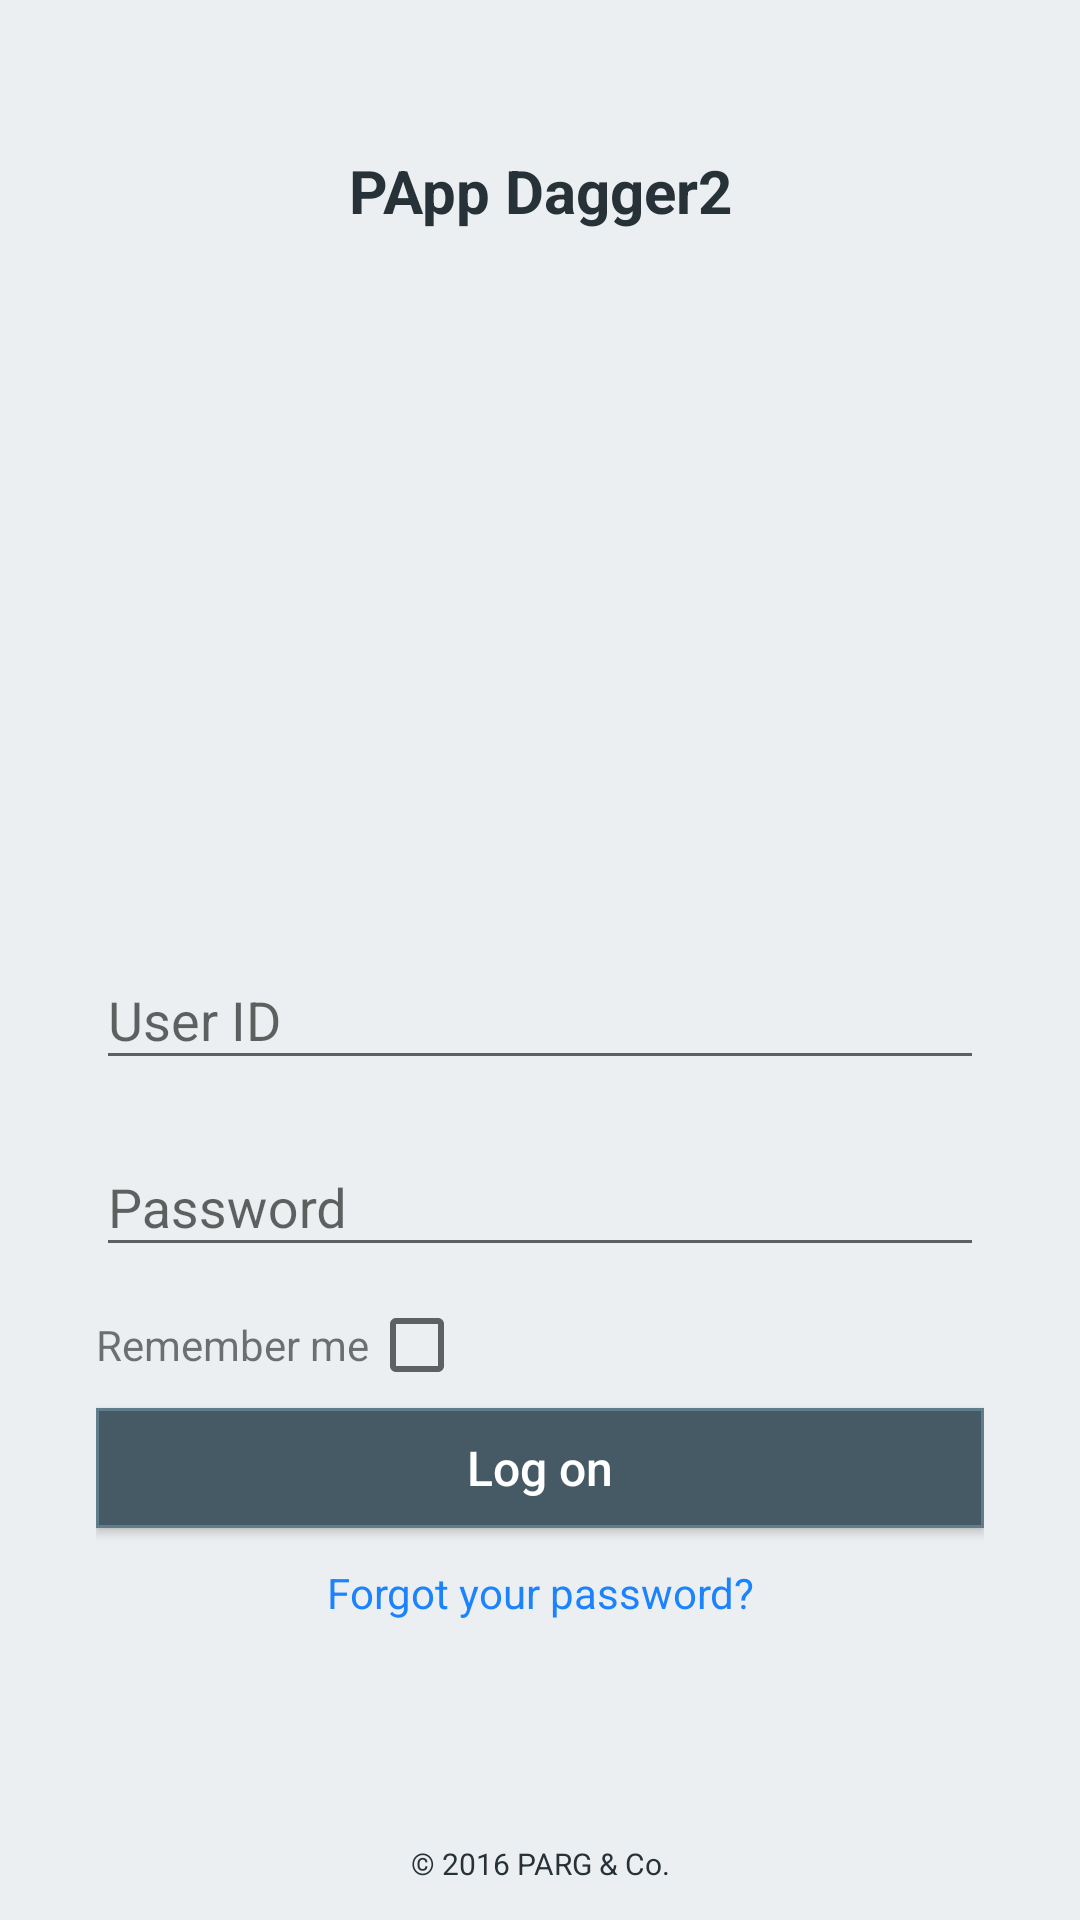

This screen was rendered from an Android layout file. Write that file and the resources it references.
<!-- AndroidManifest.xml: application theme AppTheme -->
<!-- res/layout/login.xml -->
<?xml version="1.0" encoding="utf-8"?>
<RelativeLayout xmlns:android="http://schemas.android.com/apk/res/android"
    android:layout_width="match_parent"
    android:layout_height="match_parent"
    xmlns:app="http://schemas.android.com/apk/res-auto"
    android:background="#ECEFF1">

    <TextView
        android:layout_width="match_parent"
        android:layout_height="wrap_content"
        android:text="PApp Dagger2"
        style="@style/pageTitlePrimaryDark"
        android:layout_marginTop="50dp"
        android:layout_alignParentTop="true"
        android:gravity="center"/>

    <LinearLayout
        android:layout_width="match_parent"
        android:layout_height="wrap_content"
        android:layout_above="@+id/copyright"
        android:background="@color/colorLogonBox"
        android:layout_marginLeft="@dimen/login_box_vertical_margin"
        android:layout_marginRight="@dimen/login_box_vertical_margin"
        android:padding="@dimen/activity_horizontal_margin"
        android:orientation="vertical"
        android:gravity="center">

        <android.support.design.widget.TextInputLayout
            android:id="@+id/userId_wrapper"
            android:layout_width="match_parent"
            android:layout_height="wrap_content"
            android:layout_marginBottom="@dimen/mediumPadding"
            app:errorTextAppearance="@style/errorAppearance">
            <android.support.design.widget.TextInputEditText
                android:id="@+id/userId"
                android:layout_width="match_parent"
                android:layout_height="wrap_content"
                android:hint="User ID"
                />
        </android.support.design.widget.TextInputLayout>
        <android.support.design.widget.TextInputLayout
            android:id="@+id/password_wrapper"
            android:layout_width="match_parent"
            android:layout_height="wrap_content"
            android:layout_marginBottom="@dimen/mediumPadding"
            app:errorTextAppearance="@style/errorAppearance">
            <android.support.design.widget.TextInputEditText
                android:id="@+id/password"
                android:layout_width="match_parent"
                android:layout_height="wrap_content"
                android:hint="Password"
                />
        </android.support.design.widget.TextInputLayout>
        <RelativeLayout
            android:layout_width="match_parent"
            android:layout_height="wrap_content"
            android:layout_gravity="center"
            android:layout_marginBottom="@dimen/smallPadding">
            <TextView
                android:id="@+id/rememberme_label"
                android:layout_width="wrap_content"
                android:layout_height="wrap_content"
                android:gravity="center"
                android:layout_alignBaseline="@+id/rememberme"
                android:text="@string/remember_me"/>
            <CheckBox
                android:id="@+id/rememberme"
                android:layout_width="wrap_content"
                android:layout_height="wrap_content"
                android:gravity="center"
                style="@style/checkboxLabel"
                android:layout_toRightOf="@id/rememberme_label"/>
        </RelativeLayout>
        <Button
            android:layout_width="match_parent"
            android:layout_height="40dp"
            android:text="@string/log_on"
            style="@style/buttonPrimary"
            android:textAllCaps="false"
            android:onClick="onClick"
            android:background="@drawable/button_selector"
            />
        <TextView
            android:layout_width="match_parent"
            android:layout_height="wrap_content"
            android:gravity="center"
            style="@style/secondaryLinkLabel"
            android:paddingTop="@dimen/activity_horizontal_margin"
            android:text="@string/forgot_password"/>
    </LinearLayout>
    <TextView
        android:id="@+id/copyright"
        android:layout_width="match_parent"
        android:layout_height="wrap_content"
        android:layout_alignParentBottom="true"
        android:text="@string/copyright"
        android:layout_marginTop="@dimen/login_margin_bottom"
        android:padding="@dimen/activity_horizontal_margin"
        style="@style/copyright"
        android:gravity="center"/>
</RelativeLayout>
<!-- resources referenced by this layout -->
<resources>
  <dimen name="activity_horizontal_margin">12dp</dimen>
  <dimen name="login_box_vertical_margin">20dp</dimen>
  <dimen name="login_margin_bottom">50dp</dimen>
  <dimen name="mediumPadding">10dp</dimen>
  <dimen name="smallPadding">5dp</dimen>
  <!-- drawable button_selector (drawable) -->
  <?xml version="1.0" encoding="utf-8"?>
  <selector xmlns:android="http://schemas.android.com/apk/res/android">
      <item android:drawable="@drawable/button_pressed" android:state_pressed="true"></item>
      <item android:drawable="@drawable/button_focused" android:state_focused="true"></item>
      <item android:drawable="@drawable/button" ></item>
  </selector>
  <string name="copyright">\u00A9 2016 PARG &amp; Co.</string>
  <string name="forgot_password">Forgot your password?</string>
  <string name="log_on">Log on</string>
  <string name="remember_me">Remember me</string>
  <style name="buttonPrimary">
          <item name="android:textSize">16sp</item>
          <item name="android:textStyle">normal</item>
          <item name="android:textColor">@color/colorButtonText</item>
      </style>
  <style name="checkboxLabel">
          <item name="android:textSize">14sp</item>
          <item name="android:textColor">@color/colorPrimaryDark</item>
      </style>
  <style name="copyright">
          <item name="android:textSize">10sp</item>
          <item name="android:textColor">@color/colorPrimaryDark</item>
      </style>
  <style name="errorAppearance" parent="@android:style/TextAppearance">
          <item name="android:textColor">@color/colorError</item>
          <item name="android:textSize">12sp</item>
      </style>
  <style name="pageTitlePrimaryDark">
          <item name="android:textSize">20sp</item>
          <item name="android:textStyle">bold</item>
          <item name="android:textColor">@color/colorPrimaryDark</item>
      </style>
  <style name="secondaryLinkLabel">
          <item name="android:textSize">14sp</item>
          <item name="android:textColor">@color/colorLink</item>
      </style>
  <style name="AppTheme" parent="Theme.AppCompat.Light.DarkActionBar">
          
          <item name="colorPrimary">@color/colorPrimary</item>
          <item name="colorPrimaryDark">@color/colorPrimaryDark</item>
          <item name="colorAccent">@color/colorAccent</item>
      </style>
  <!-- drawable button_pressed (drawable) -->
  <?xml version="1.0" encoding="utf-8"?>
  <shape xmlns:android="http://schemas.android.com/apk/res/android"
      android:shape="rectangle" >
      <solid android:color="@color/button_pressed" />
      <stroke
          android:width="1dp"
          android:color="@color/button_border" />
      <corners android:radius="4dp" />
  </shape>
  <!-- drawable button_focused (drawable) -->
  <?xml version="1.0" encoding="utf-8"?>
  <shape xmlns:android="http://schemas.android.com/apk/res/android"
      android:shape="rectangle" >
      <solid android:color="@color/button_focused" />
      <stroke
          android:width="1dp"
          android:color="@color/button_border" />
  </shape>
  <!-- drawable button (drawable) -->
  <?xml version="1.0" encoding="utf-8"?>
  <shape xmlns:android="http://schemas.android.com/apk/res/android"
      android:shape="rectangle">
      <solid android:color="@color/colorPrimary" />
      <stroke
          android:width="1dp"
          android:color="@color/button_border" />
  </shape>
  <color name="colorButtonText">#FFFFFF</color>
  <color name="colorPrimaryDark">#263238</color>
  <color name="colorError">#FF0000</color>
  <color name="colorLink">#1C83FF</color>
  <color name="colorPrimary">#455A64</color>
  <color name="colorAccent">#607D8B</color>
  <color name="button_pressed">#78909C</color>
  <color name="button_border">#607D8B</color>
  <color name="button_focused">#607D8B</color>
</resources>
